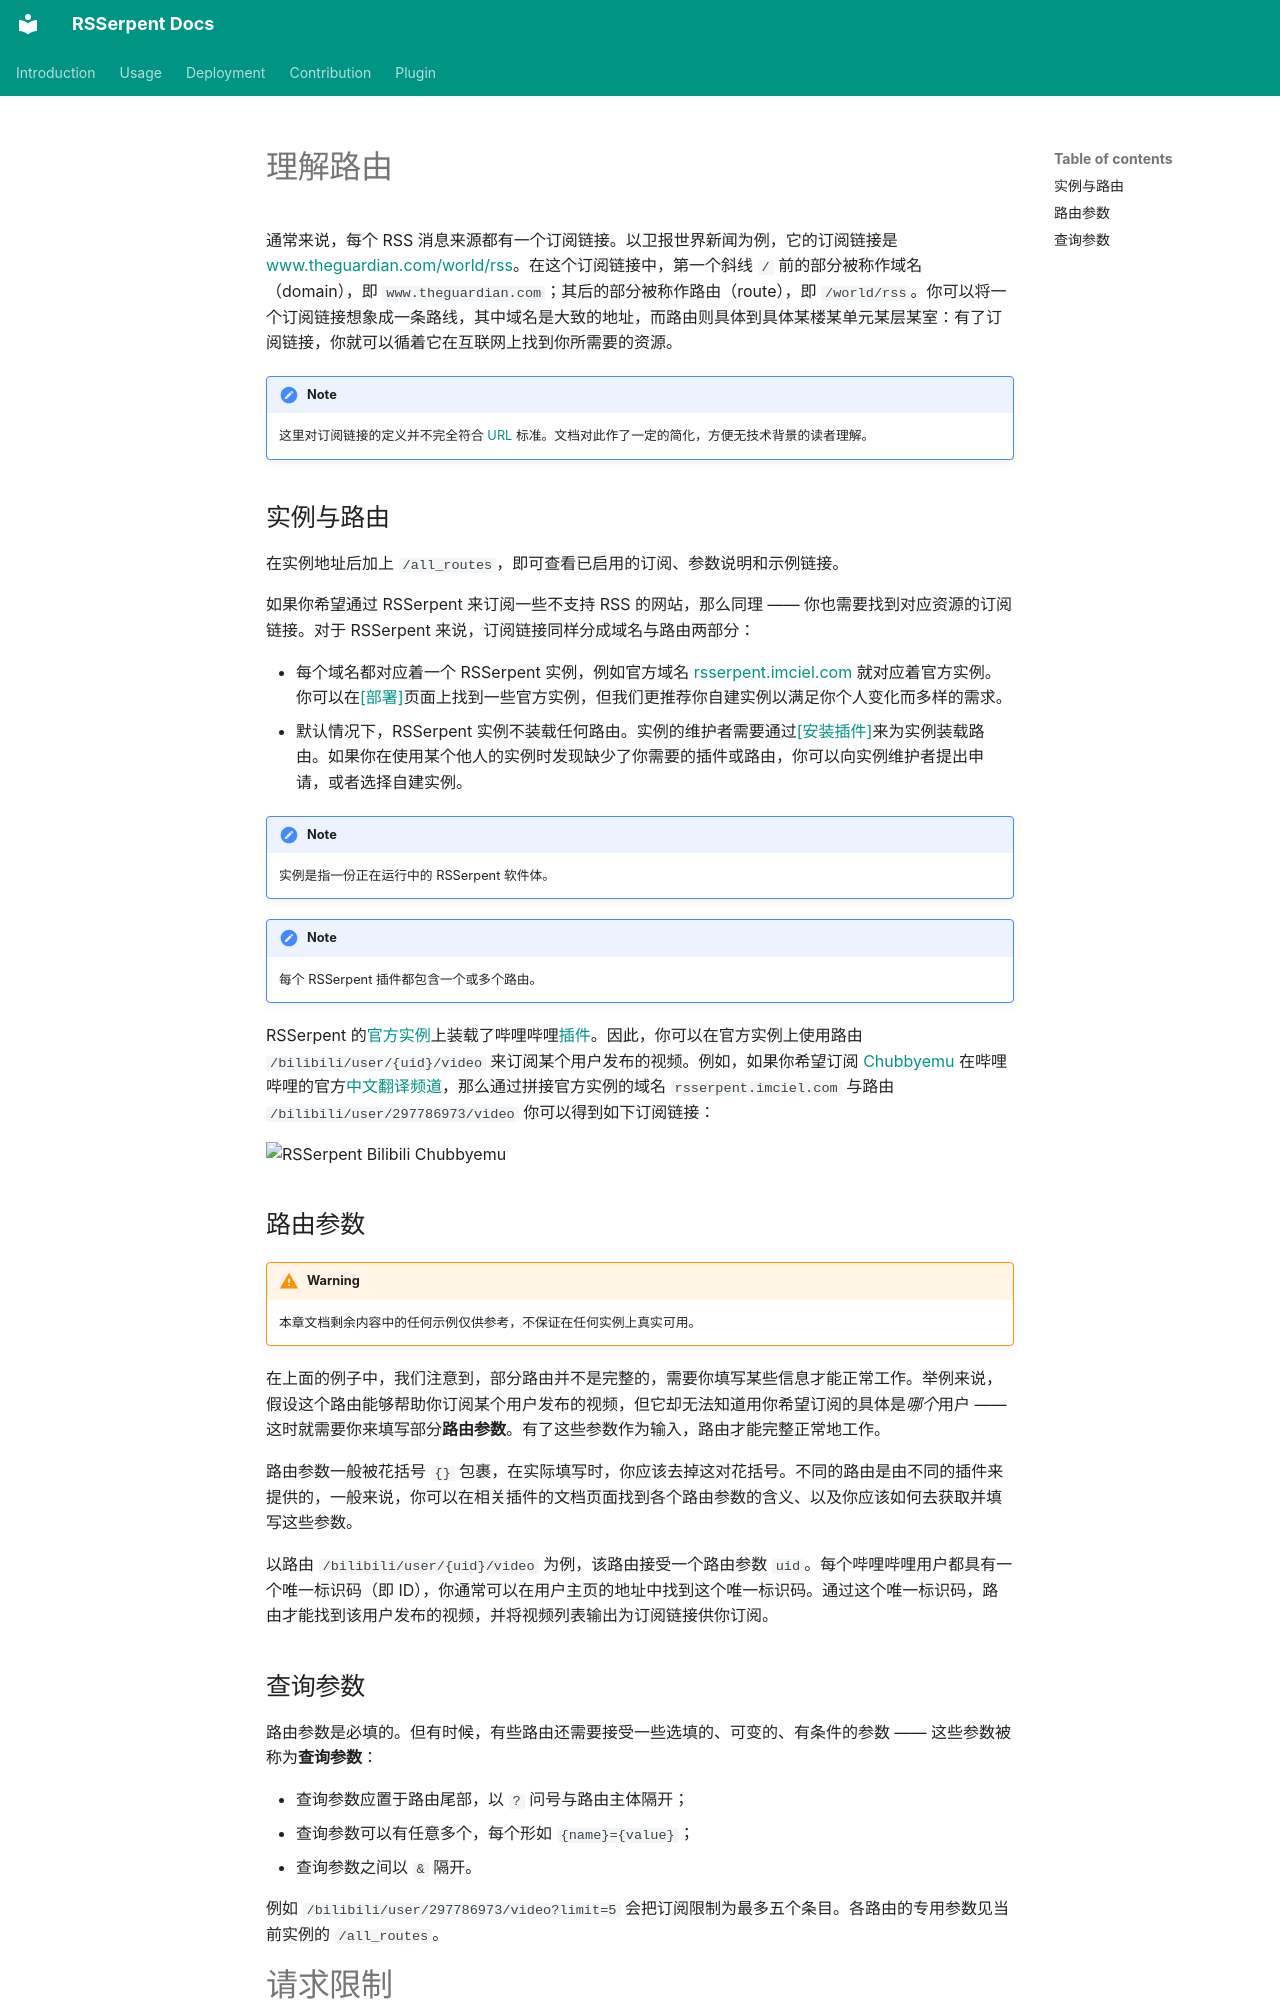

repository: RSSerpent-Rev/RSSerpent · page: usage/router.zh/index.html · generator: mkdocs

# 理解路由

通常来说，每个 RSS 消息来源都有一个订阅链接。以卫报世界新闻为例，它的订阅链接是 [www.theguardian.com/world/rss](https://www.theguardian.com/world/rss)。在这个订阅链接中，第一个斜线 `/` 前的部分被称作域名（domain），即 `www.theguardian.com`；其后的部分被称作路由（route），即 `/world/rss`。你可以将一个订阅链接想象成一条路线，其中域名是大致的地址，而路由则具体到具体某楼某单元某层某室：有了订阅链接，你就可以循着它在互联网上找到你所需要的资源。

!!!note
    这里对订阅链接的定义并不完全符合 [URL](https://en.wikipedia.org/wiki/URL) 标准。文档对此作了一定的简化，方便无技术背景的读者理解。

## 实例与路由

在实例地址后加上 `/all_routes`，即可查看已启用的订阅、参数说明和示例链接。

如果你希望通过 RSSerpent 来订阅一些不支持 RSS 的网站，那么同理 —— 你也需要找到对应资源的订阅链接。对于 RSSerpent 来说，订阅链接同样分成域名与路由两部分：

- 每个域名都对应着一个 RSSerpent 实例，例如官方域名 [rsserpent.imciel.com](https://rsserpent.imciel.com) 就对应着官方实例。你可以在[[部署]](../deployment/index.md)页面上找到一些官方实例，但我们更推荐你自建实例以满足你个人变化而多样的需求。
- 默认情况下，RSSerpent 实例不装载任何路由。实例的维护者需要通过[[安装插件]](../deployment/plugin.md)来为实例装载路由。如果你在使用某个他人的实例时发现缺少了你需要的插件或路由，你可以向实例维护者提出申请，或者选择自建实例。

!!!note
    实例是指一份正在运行中的 RSSerpent 软件体。

!!!note
    每个 RSSerpent 插件都包含一个或多个路由。

RSSerpent 的[官方实例](https://rsserpent.imciel.com)上装载了哔哩哔哩[插件](https://github.com/RSSerpent-Rev/rsserpent-plugins/tree/main/rsserpent_plugins/bilibili)。因此，你可以在官方实例上使用路由 `/bilibili/user/{uid}/video` 来订阅某个用户发布的视频。例如，如果你希望订阅 [Chubbyemu](https://www.youtube.com/channel/UCKOvOaJv4GK-oDqx-sj7VVg) 在哔哩哔哩的官方[中文翻译频道](https://space.bilibili.com/297786973)，那么通过拼接官方实例的域名 `rsserpent.imciel.com` 与路由 `/bilibili/user/297786973/video` 你可以得到如下订阅链接：

![RSSerpent Bilibili Chubbyemu](https://cdn.jsdelivr.net/gh/rsserpent/asset@latest/rsserpent-bilibili-chubbyemu.png)

## 路由参数

!!!warning
    本章文档剩余内容中的任何示例仅供参考，不保证在任何实例上真实可用。

在上面的例子中，我们注意到，部分路由并不是完整的，需要你填写某些信息才能正常工作。举例来说，假设这个路由能够帮助你订阅某个用户发布的视频，但它却无法知道用你希望订阅的具体是*哪个*用户 —— 这时就需要你来填写部分**路由参数**。有了这些参数作为输入，路由才能完整正常地工作。

路由参数一般被花括号 `{}` 包裹，在实际填写时，你应该去掉这对花括号。不同的路由是由不同的插件来提供的，一般来说，你可以在相关插件的文档页面找到各个路由参数的含义、以及你应该如何去获取并填写这些参数。

以路由 `/bilibili/user/{uid}/video` 为例，该路由接受一个路由参数 `uid`。每个哔哩哔哩用户都具有一个唯一标识码（即 ID），你通常可以在用户主页的地址中找到这个唯一标识码。通过这个唯一标识码，路由才能找到该用户发布的视频，并将视频列表输出为订阅链接供你订阅。

## 查询参数

路由参数是必填的。但有时候，有些路由还需要接受一些选填的、可变的、有条件的参数 —— 这些参数被称为**查询参数**：

- 查询参数应置于路由尾部，以 `?` 问号与路由主体隔开；
- 查询参数可以有任意多个，每个形如 `{name}={value}`；
- 查询参数之间以 `&` 隔开。

例如 `/bilibili/user/297786973/video?limit=5` 会把订阅限制为最多五个条目。各路由的专用参数见当前实例的 `/all_routes`。
